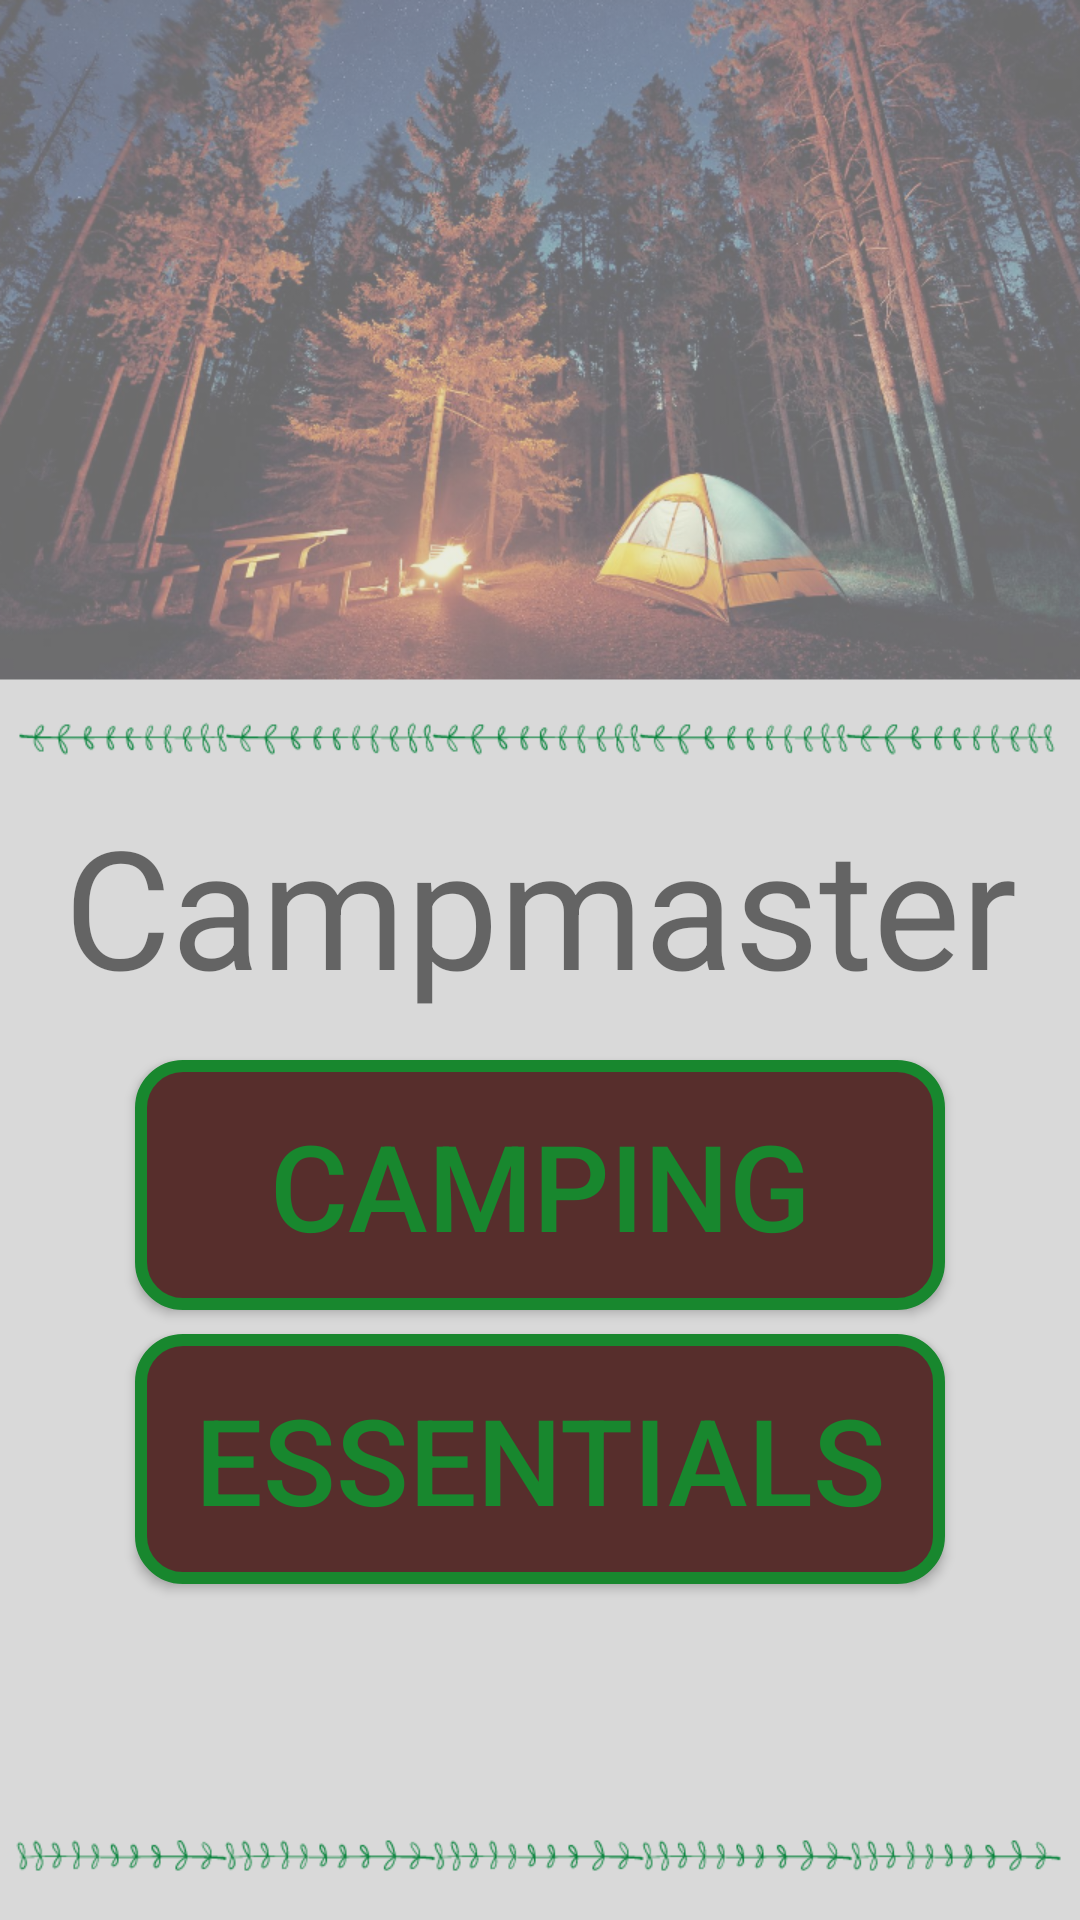

The Android layout XML behind this screen, and the referenced resources:
<!-- AndroidManifest.xml: application theme AppTheme -->
<!-- res/layout/activity_2.xml -->
<?xml version="1.0" encoding="utf-8"?>
<androidx.constraintlayout.widget.ConstraintLayout
  xmlns:android="http://schemas.android.com/apk/res/android"
  xmlns:app="http://schemas.android.com/apk/res-auto"
  xmlns:tools="http://schemas.android.com/tools"
  android:layout_width="match_parent"
  android:layout_height="match_parent"
  android:background="@drawable/camp_options_background"
  tools:context=".controller.Activity2">

  <TextView
    android:id="@+id/options"
    android:layout_width="wrap_content"
    android:layout_height="wrap_content"
    android:text="Campmaster"
    android:textSize="55sp"
    android:layout_marginTop="250dp"
    app:layout_constraintEnd_toEndOf="parent"
    app:layout_constraintStart_toStartOf="parent"
    app:layout_constraintTop_toTopOf="parent"
    android:padding="15dp"/>

  <Button
    android:id="@+id/butt5"
    android:layout_width="wrap_content"
    android:layout_height="wrap_content"
    android:text="Camping"
    android:padding="15dp"
    android:textSize="40sp"
    android:textColor="@color/campDarkGreen"
    android:background="@drawable/butt_background_three"
    app:layout_constraintTop_toBottomOf="@+id/options"
    app:layout_constraintEnd_toEndOf="parent"
    app:layout_constraintStart_toStartOf="parent"/>

  <Button
    android:id="@+id/butt13"
    android:layout_width="wrap_content"
    android:layout_height="wrap_content"
    android:text="Essentials"
    android:textSize="40sp"
    android:textColor="@color/campDarkGreen"
    android:padding="15dp"
    android:layout_margin="8dp"
    android:background="@drawable/butt_background_three"
    app:layout_constraintTop_toBottomOf="@id/butt5"
    app:layout_constraintEnd_toEndOf="parent"
    app:layout_constraintStart_toStartOf="parent"/>

</androidx.constraintlayout.widget.ConstraintLayout>
<!-- resources referenced by this layout -->
<resources>
  <color name="campDarkGreen">#18872e</color>
  <!-- drawable butt_background_three (drawable) -->
  <?xml version="1.0" encoding="utf-8"?>
  <shape xmlns:android="http://schemas.android.com/apk/res/android" android:shape="rectangle" >
    <corners
      android:radius="14dp"
      />
    <solid
      android:color="#572E2C"
      />
    <padding
      android:left="0dp"
      android:top="0dp"
      android:right="0dp"
      android:bottom="0dp"
      />
    <size
      android:width="270dp"
      android:height="60dp"
      />
    <stroke
      android:width="4dp"
      android:color="#18872E"
      />
  </shape>
  <!-- drawable camp_options_background: png bitmap (drawable, 586020 bytes) -->
  <style name="AppTheme" parent="Theme.AppCompat.Light.NoActionBar">
      
      <item name="colorPrimary">@color/campBrown</item>
      <item name="colorPrimaryDark">@color/campBrown</item>
      <item name="colorAccent">@color/colorAccent</item>
  
    </style>
  <color name="campBrown">#574439</color>
  <color name="colorAccent">#683f1a</color>
</resources>
